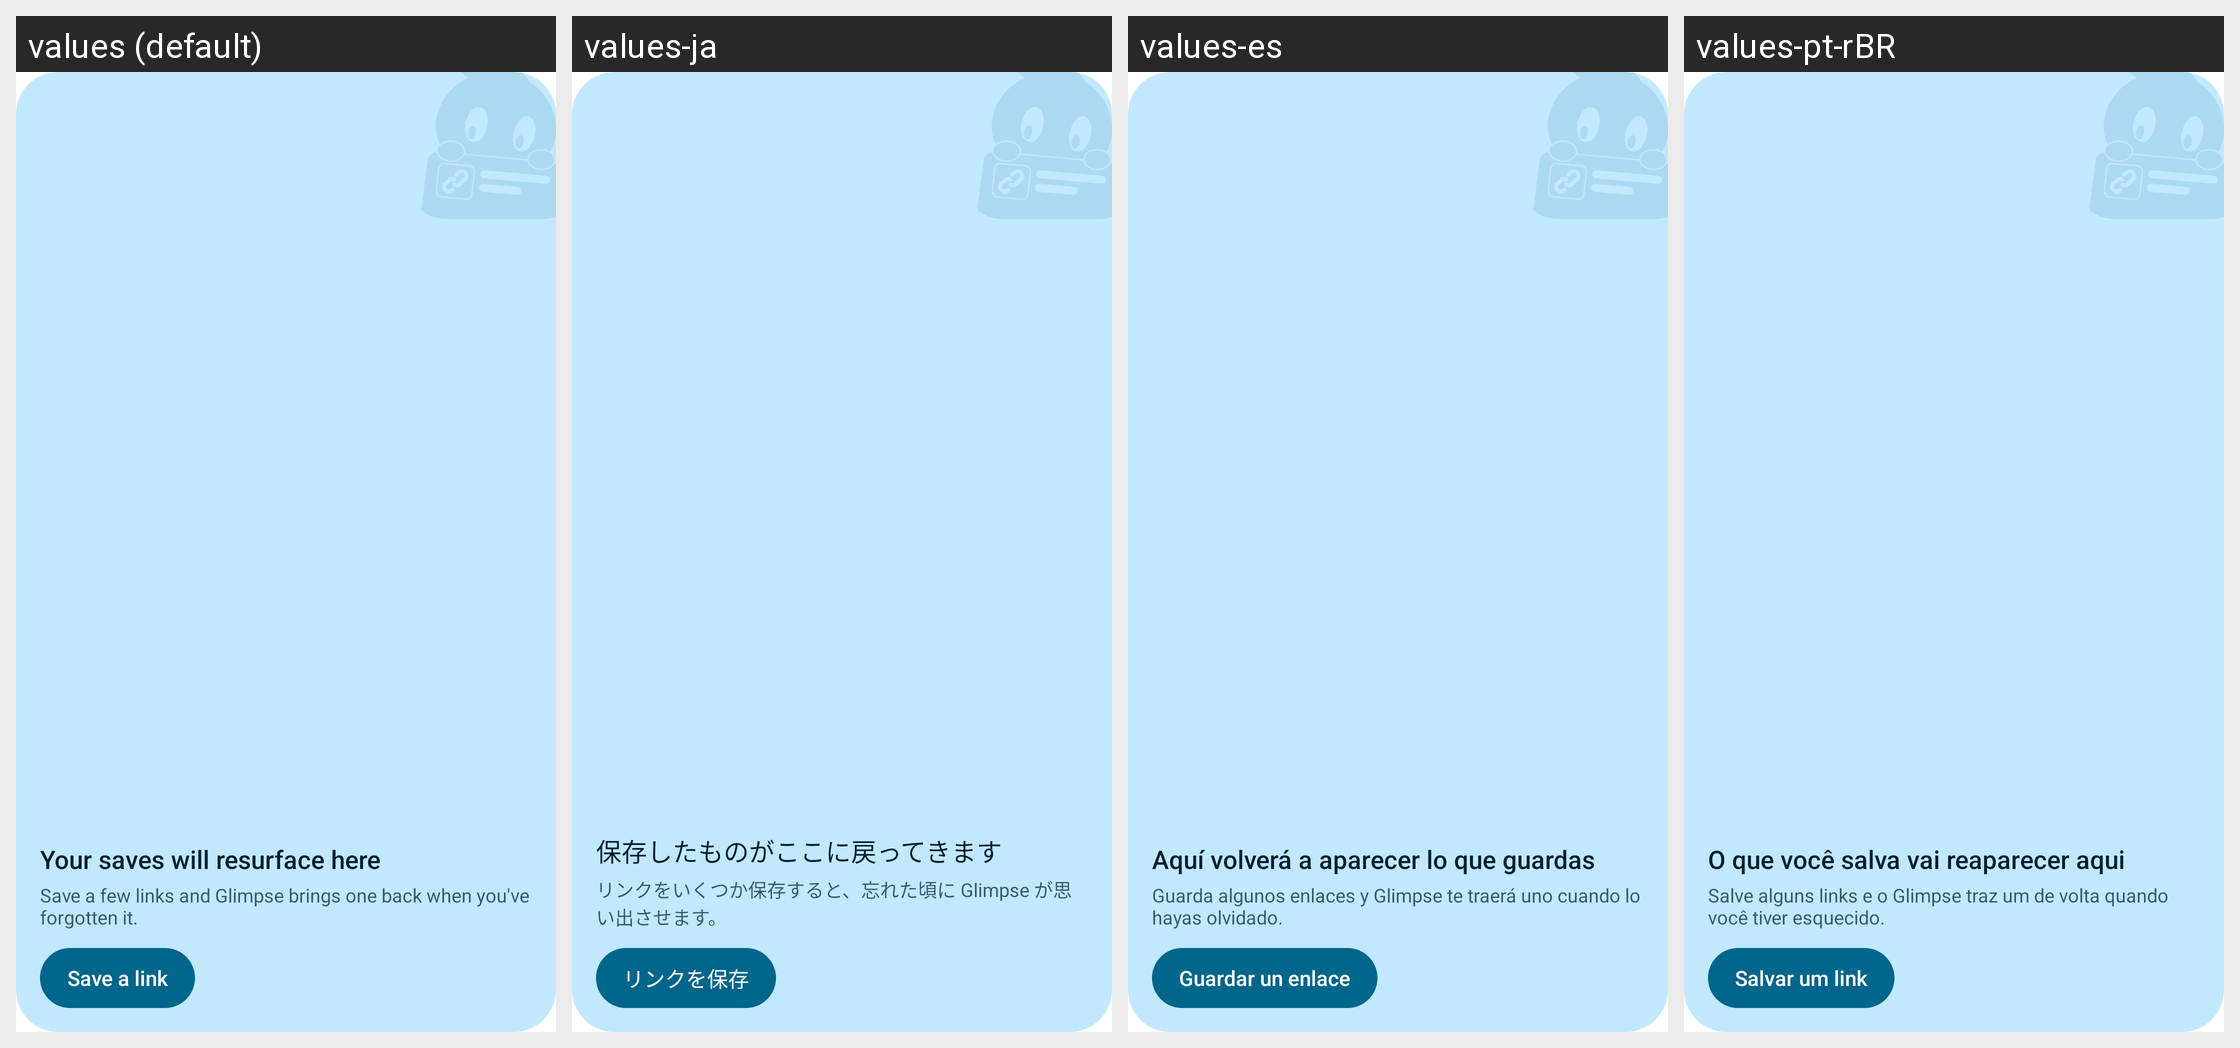

Locale-by-locale string values for the Android screen shown in this grid:
Android screen res/layout/widget_rediscover_empty.xml rendered under 4 locales, left to right: values (default), values-ja, values-es, values-pt-rBR. Device: Nexus 5 (rendered at 1080×1920; each locale shown at half size, 540×960, under a caption strip naming it); theme Theme.MaterialComponents.DayNight.NoActionBar.
Other locales in the repository, not shown: values-de, values-fr.
Strings drawn on this screen, with the default value and each locale's value (text and hints the layout hard-codes, and strings that could not be matched under every locale, appear in the picture but are not listed):

widget_empty_title
  values: Your saves will resurface here
  values-ja: 保存したものがここに戻ってきます
  values-es: Aquí volverá a aparecer lo que guardas
  values-pt-rBR: O que você salva vai reaparecer aqui

widget_empty_body
  values: Save a few links and Glimpse brings one back when you've forgotten it.
  values-ja: リンクをいくつか保存すると、忘れた頃に Glimpse が思い出させます。
  values-es: Guarda algunos enlaces y Glimpse te traerá uno cuando lo hayas olvidado.
  values-pt-rBR: Salve alguns links e o Glimpse traz um de volta quando você tiver esquecido.

widget_capture
  values: Save a link
  values-ja: リンクを保存
  values-es: Guardar un enlace
  values-pt-rBR: Salvar um link
